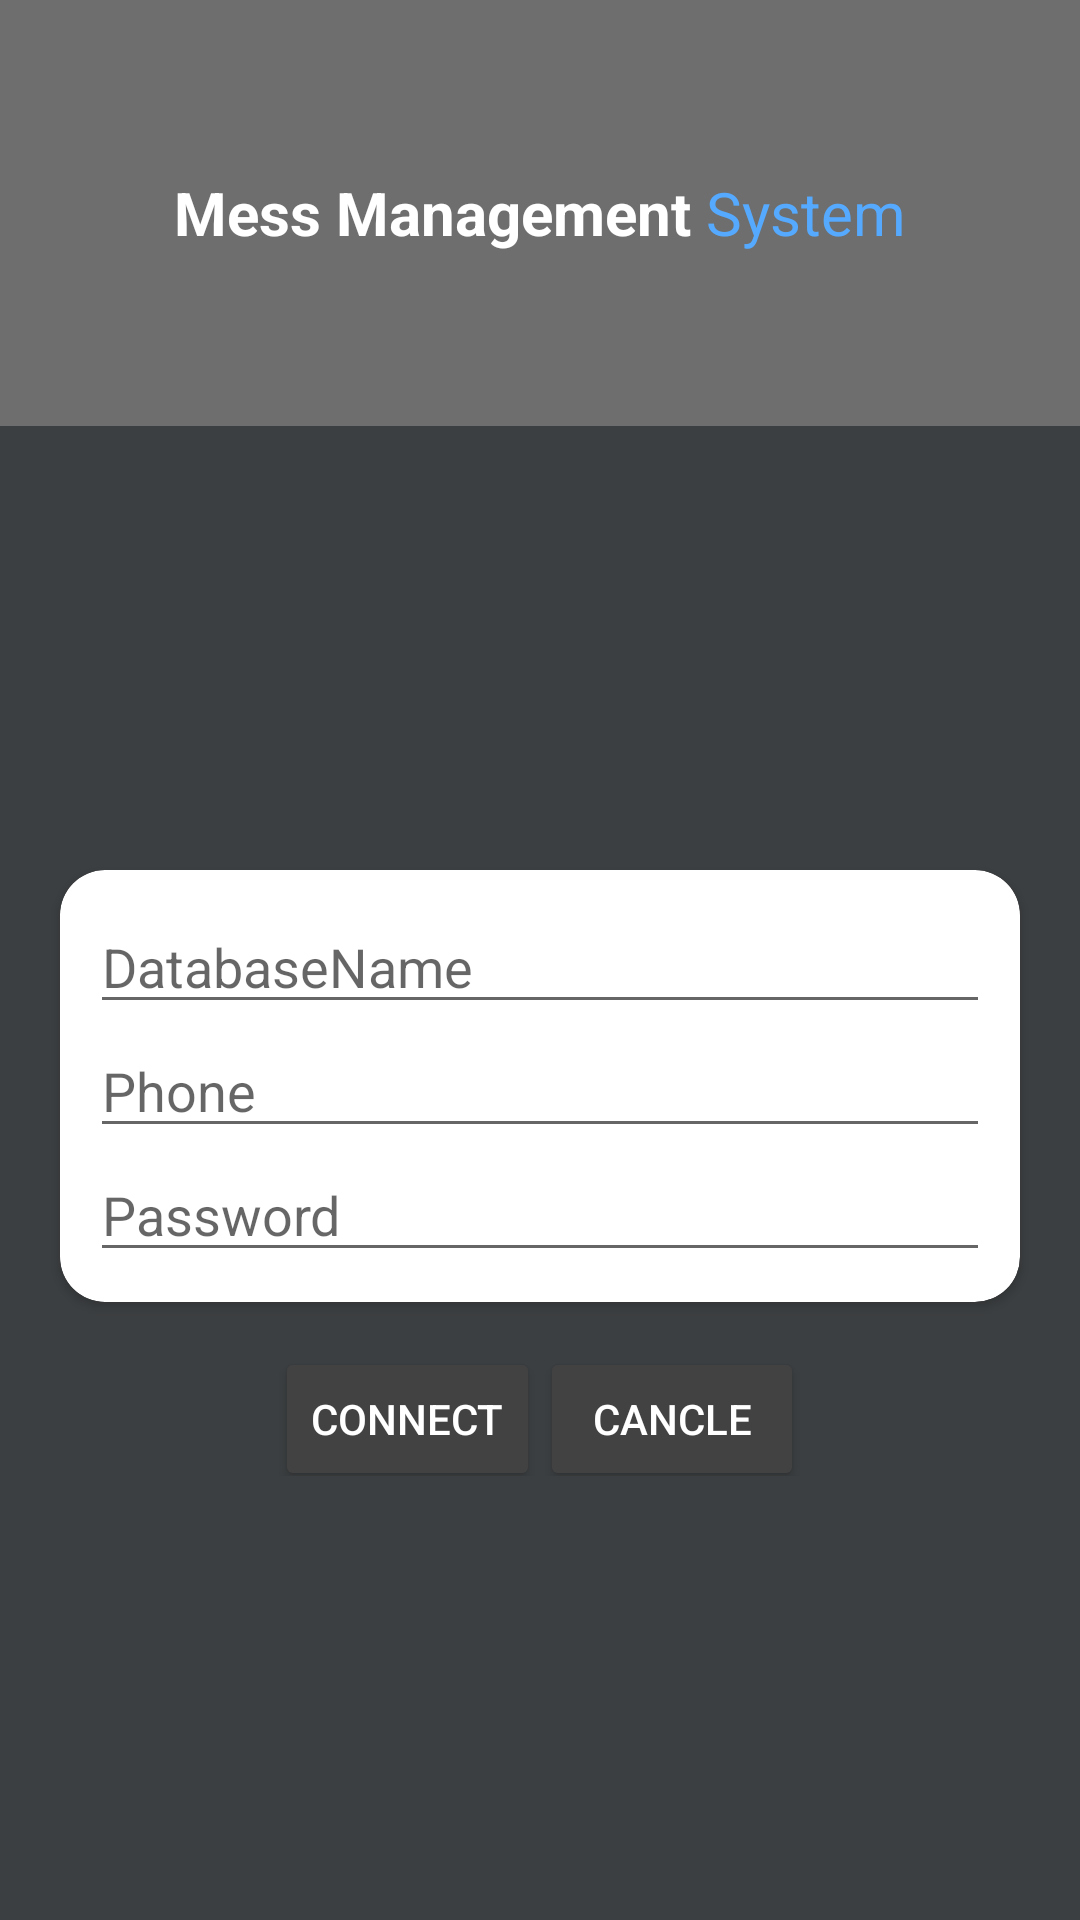

This screen was rendered from an Android layout file. Write that file and the resources it references.
<!-- AndroidManifest.xml: application theme AppTheme -->
<!-- res/layout/activity_dbconnect.xml -->
<?xml version="1.0" encoding="utf-8"?>
<LinearLayout xmlns:android="http://schemas.android.com/apk/res/android"
    xmlns:app="http://schemas.android.com/apk/res-auto"
    xmlns:tools="http://schemas.android.com/tools"
    android:layout_width="match_parent"
    android:layout_height="match_parent"
    android:orientation="vertical"
    tools:context=".DBConnect">

    <LinearLayout
        android:layout_width="match_parent"
        android:layout_height="0dp"
        android:layout_weight="2"
        tools:ignore="Suspicious0dp"
        android:background="#6e6e6e"
        android:gravity="center"
        android:orientation="horizontal"
        >

        <TextView
            android:layout_width="wrap_content"
            android:layout_height="wrap_content"
            android:text="Mess Management "
            android:textColor="#ffffff"
            android:textSize="20dp"
            android:textStyle="bold"
            />
        <TextView
            android:layout_width="wrap_content"
            android:layout_height="wrap_content"
            android:text="System"
            android:textColor="#55AAFF"
            android:textSize="20dp"
            />

    </LinearLayout>

    <LinearLayout
        android:layout_width="match_parent"
        android:layout_height="0dp"
        android:layout_weight="7"
        tools:ignore="Suspicious0dp"
        android:background="#3C3F41"
        android:gravity="center"
        android:orientation="vertical"
        >

        <android.support.v7.widget.CardView
            android:layout_width="match_parent"
            android:layout_height="wrap_content"
            android:layout_marginRight="20dp"
            android:layout_marginLeft="20dp"
            app:cardCornerRadius="15dp"
            android:padding="20dp"
            >
            <LinearLayout
                android:layout_width="match_parent"
                android:layout_height="match_parent"
                tools:context=".Register"
                android:orientation="vertical"
                android:gravity="center"
                android:layout_margin="10dp"
                >

                <EditText
                    android:layout_width="match_parent"
                    android:layout_height="wrap_content"
                    android:hint="DatabaseName"
                    android:id="@+id/dbBox"/>
                <EditText
                    android:layout_width="match_parent"
                    android:layout_height="wrap_content"
                    android:hint="Phone"
                    android:id="@+id/phnBox"/>
                <EditText
                    android:layout_width="match_parent"
                    android:layout_height="wrap_content"
                    android:hint="Password"
                    android:id="@+id/pwdBox"/>
            </LinearLayout>

        </android.support.v7.widget.CardView>

        <LinearLayout
            android:layout_width="match_parent"
            android:layout_height="wrap_content"
            android:orientation="horizontal"
            android:gravity="center"
            >
            <Button
                android:layout_width="wrap_content"
                android:layout_height="wrap_content"
                android:text="Connect"
                android:id="@+id/registerButton"
                android:layout_marginTop="10dp"
                style="@style/Widget.AppCompat.Button.Colored"/>

            <Button
                android:layout_width="wrap_content"
                android:layout_height="wrap_content"
                android:text="Cancle"
                android:id="@+id/cancleButton"
                android:layout_marginTop="10dp"
                style="@style/Widget.AppCompat.Button.Colored"/>

        </LinearLayout>

    </LinearLayout>

</LinearLayout>
<!-- resources referenced by this layout -->
<resources>
  <style name="AppTheme" parent="Theme.AppCompat.Light.NoActionBar">
          <item name="colorPrimary">@color/colorPrimary</item>
          <item name="colorPrimaryDark">@color/colorAccent</item>
          <item name="colorAccent">@color/colorAccent</item>
      </style>
  <color name="colorPrimary">#E05F5B</color>
  <color name="colorAccent">#424242</color>
</resources>
